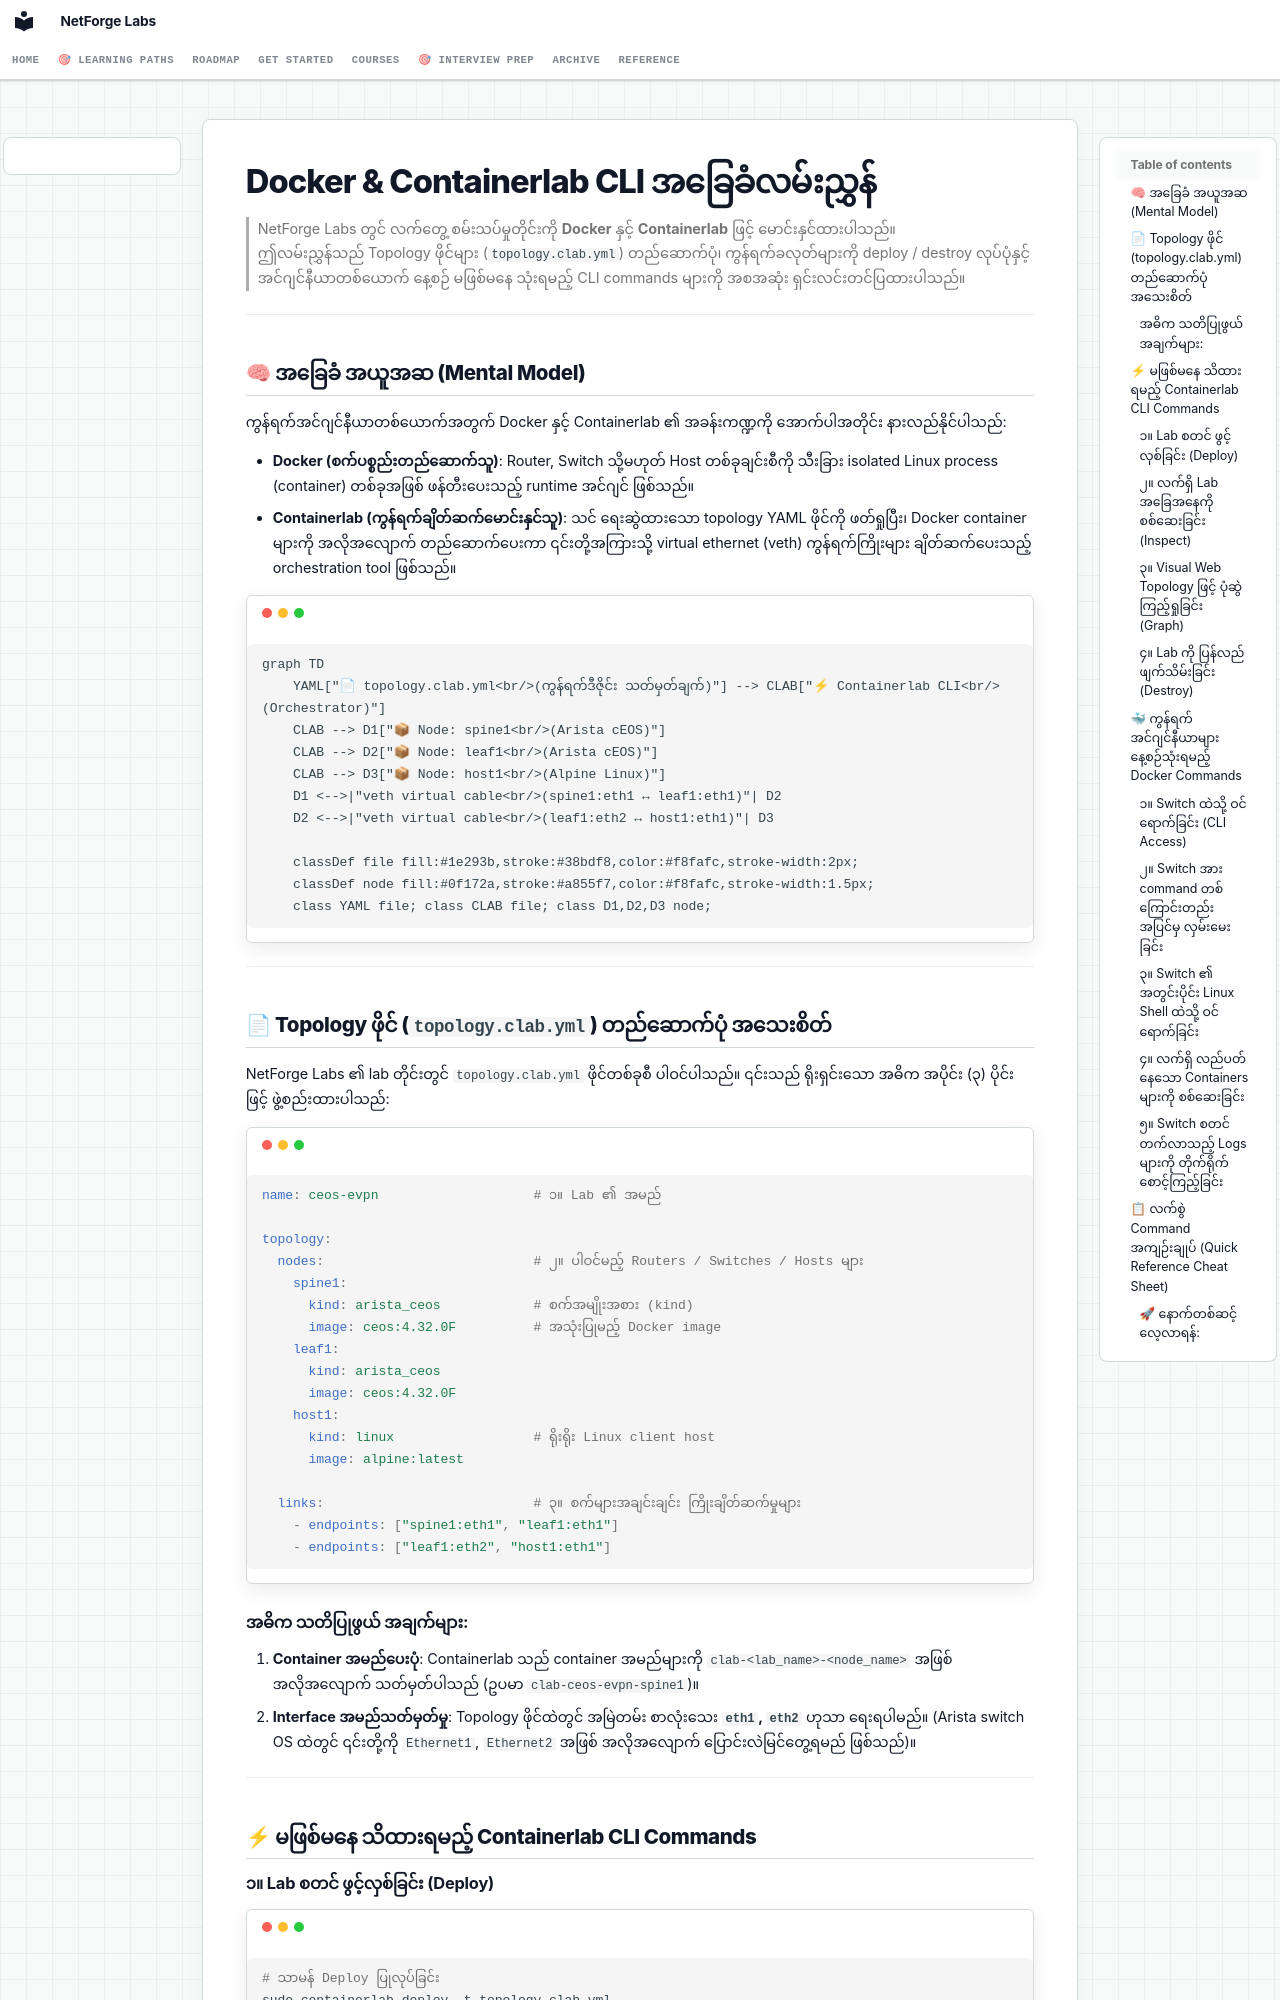

repository: etherhtun/netforge-labs · page: getting-started/containerlab.my/index.html · generator: mkdocs

# Docker & Containerlab CLI အခြေခံလမ်းညွှန်

> NetForge Labs တွင် လက်တွေ့ စမ်းသပ်မှုတိုင်းကို **Docker** နှင့် **Containerlab** ဖြင့် မောင်းနှင်ထားပါသည်။  
> ဤလမ်းညွှန်သည် Topology ဖိုင်များ (`topology.clab.yml`) တည်ဆောက်ပုံ၊ ကွန်ရက်ခလုတ်များကို deploy / destroy လုပ်ပုံနှင့် အင်ဂျင်နီယာတစ်ယောက် နေ့စဉ် မဖြစ်မနေ သုံးရမည့် CLI commands များကို အစအဆုံး ရှင်းလင်းတင်ပြထားပါသည်။

---

## 🧠 အခြေခံ အယူအဆ (Mental Model)

ကွန်ရက်အင်ဂျင်နီယာတစ်ယောက်အတွက် Docker နှင့် Containerlab ၏ အခန်းကဏ္ဍကို အောက်ပါအတိုင်း နားလည်နိုင်ပါသည်:

- **Docker (စက်ပစ္စည်းတည်ဆောက်သူ)**: Router, Switch သို့မဟုတ် Host တစ်ခုချင်းစီကို သီးခြား isolated Linux process (container) တစ်ခုအဖြစ် ဖန်တီးပေးသည့် runtime အင်ဂျင် ဖြစ်သည်။
- **Containerlab (ကွန်ရက်ချိတ်ဆက်မောင်းနှင်သူ)**: သင် ရေးဆွဲထားသော topology YAML ဖိုင်ကို ဖတ်ရှုပြီး၊ Docker container များကို အလိုအလျောက် တည်ဆောက်ပေးကာ ၎င်းတို့အကြားသို့ virtual ethernet (veth) ကွန်ရက်ကြိုးများ ချိတ်ဆက်ပေးသည့် orchestration tool ဖြစ်သည်။

```mermaid
graph TD
    YAML["📄 topology.clab.yml<br/>(ကွန်ရက်ဒီဇိုင်း သတ်မှတ်ချက်)"] --> CLAB["⚡ Containerlab CLI<br/>(Orchestrator)"]
    CLAB --> D1["📦 Node: spine1<br/>(Arista cEOS)"]
    CLAB --> D2["📦 Node: leaf1<br/>(Arista cEOS)"]
    CLAB --> D3["📦 Node: host1<br/>(Alpine Linux)"]
    D1 <-->|"veth virtual cable<br/>(spine1:eth1 ↔ leaf1:eth1)"| D2
    D2 <-->|"veth virtual cable<br/>(leaf1:eth2 ↔ host1:eth1)"| D3
    
    classDef file fill:#1e293b,stroke:#38bdf8,color:#f8fafc,stroke-width:2px;
    classDef node fill:#0f172a,stroke:#a855f7,color:#f8fafc,stroke-width:1.5px;
    class YAML file; class CLAB file; class D1,D2,D3 node;
```

---

## 📄 Topology ဖိုင် (`topology.clab.yml`) တည်ဆောက်ပုံ အသေးစိတ်

NetForge Labs ၏ lab တိုင်းတွင် `topology.clab.yml` ဖိုင်တစ်ခုစီ ပါဝင်ပါသည်။ ၎င်းသည် ရိုးရှင်းသော အဓိက အပိုင်း (၃) ပိုင်းဖြင့် ဖွဲ့စည်းထားပါသည်:

```yaml
name: ceos-evpn                    # ၁။ Lab ၏ အမည်

topology:
  nodes:                           # ၂။ ပါဝင်မည့် Routers / Switches / Hosts များ
    spine1:
      kind: arista_ceos            # စက်အမျိုးအစား (kind)
      image: ceos:4.32.0F          # အသုံးပြုမည့် Docker image
    leaf1:
      kind: arista_ceos
      image: ceos:4.32.0F
    host1:
      kind: linux                  # ရိုးရိုး Linux client host
      image: alpine:latest

  links:                           # ၃။ စက်များအချင်းချင်း ကြိုးချိတ်ဆက်မှုများ
    - endpoints: ["spine1:eth1", "leaf1:eth1"]
    - endpoints: ["leaf1:eth2", "host1:eth1"]
```
